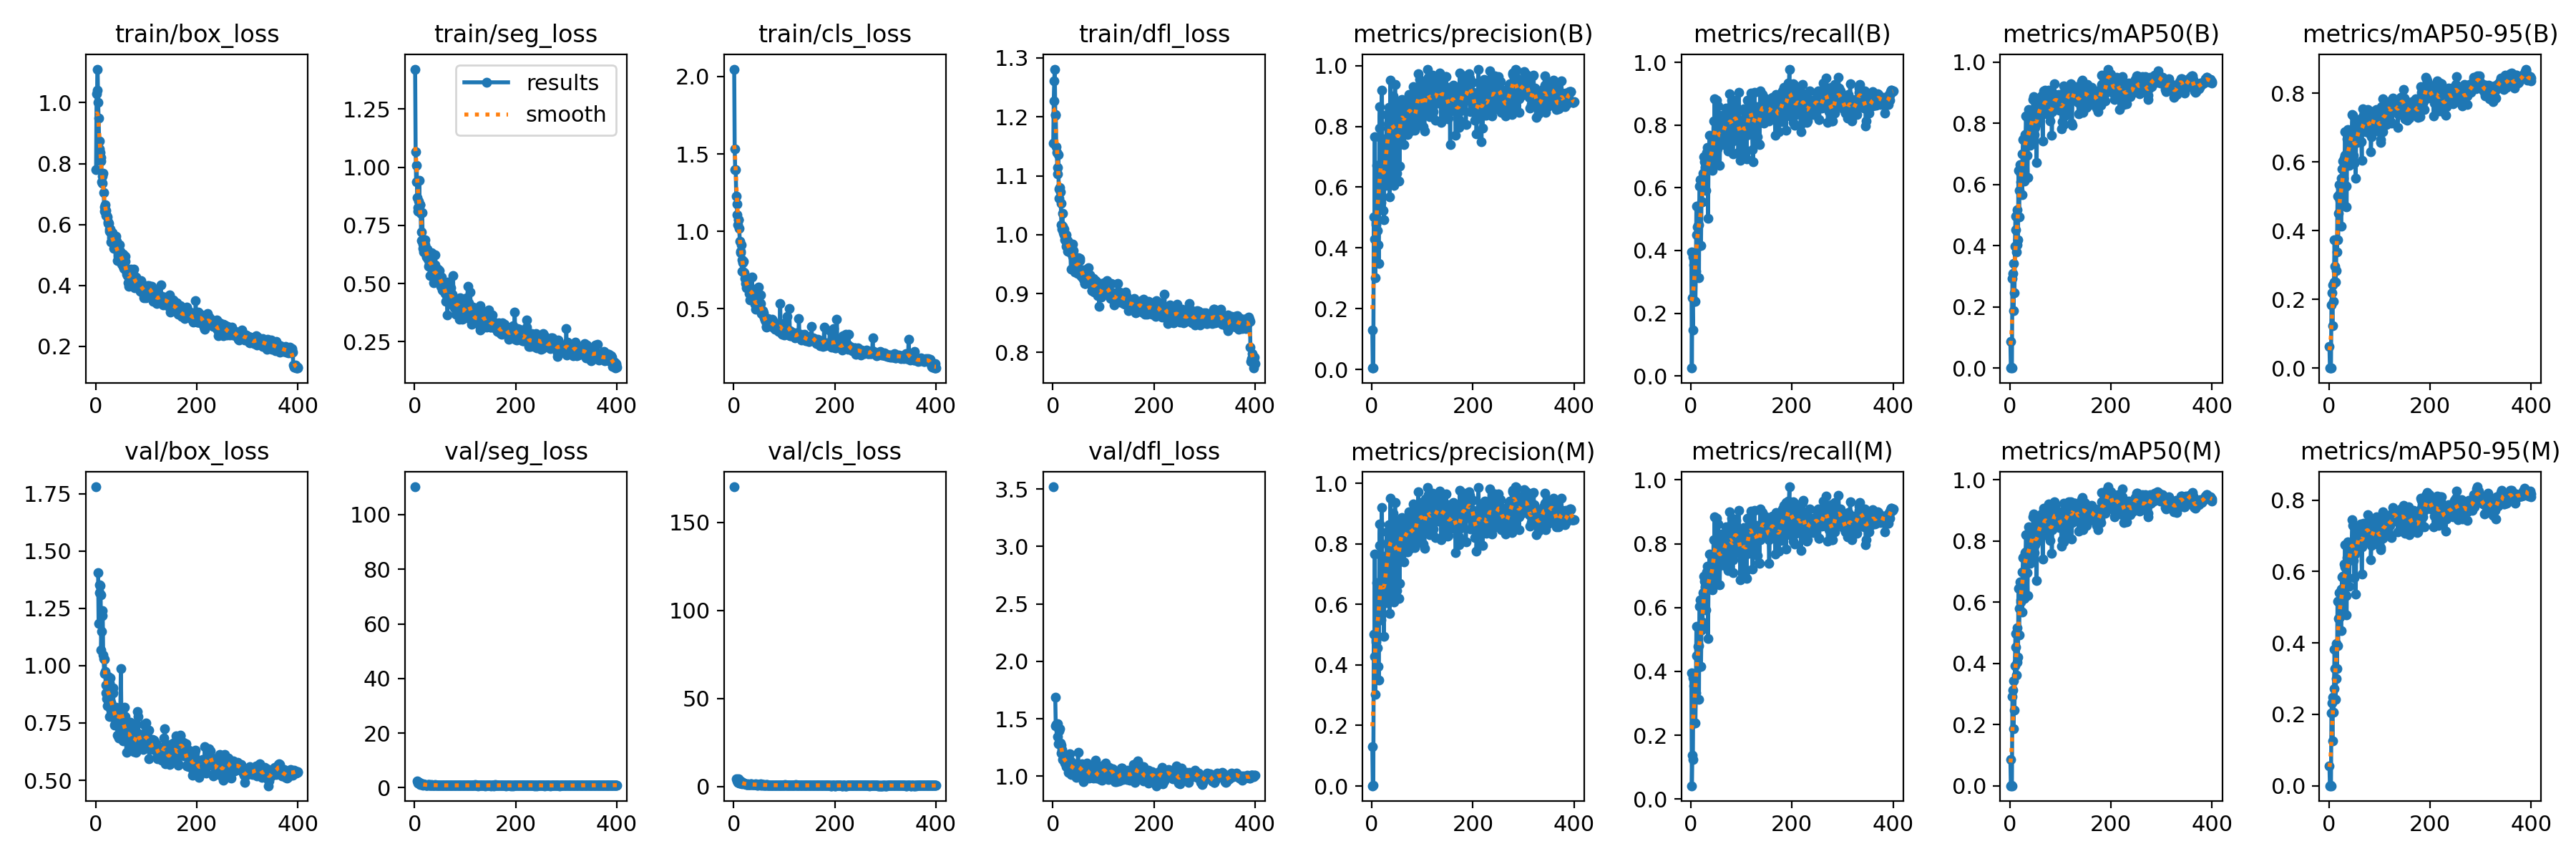

The file beside this chart, header and first rows:
epoch, time, train/box_loss, train/seg_loss, train/cls_loss, train/dfl_loss, metrics/precision(B), metrics/recall(B), metrics/mAP50(B), metrics/mAP50-95(B), metrics/precision(M), metrics/recall(M), metrics/mAP50(M), metrics/mAP50-95(M), val/box_loss, val/seg_loss, val/cls_loss, val/dfl_loss, lr/pg0, lr/pg1, lr/pg2
1, 29.29, 0.7812, 1.422, 2.047, 1.155, 0.1305, 0.3963, 0.08631, 0.06349, 0.1305, 0.3963, 0.08623, 0.05585, 1.78, 110.2, 170.2, 3.519, 0.0005461, 0.0005461, 0.0005461
2, 40.21, 1.03, 1.066, 1.53, 1.227, 0.00493, 0.025, 0.00117, 0.00026, 0.00092, 0.04167, 0.00063, 0.00016, nan, nan, nan, nan, 0.001099, 0.001099, 0.001099
3, 50.83, 1.041, 0.9377, 1.399, 1.261, 0.00505, 0.25, 0.00381, 0.00134, 0.003, 0.1375, 0.00208, 0.00075, nan, nan, nan, nan, 0.001649, 0.001649, 0.001649
4, 61.61, 1.11, 1.008, 1.399, 1.281, 0.5011, 0.1458, 0.00052, 0.00017, 0.5009, 0.125, 0.00042, 0.00014, nan, nan, nan, nan, 0.001655, 0.001655, 0.001655
5, 72.44, 1.001, 0.8708, 1.229, 1.204, 0.4291, 0.3792, 0.2924, 0.1848, 0.4291, 0.3792, 0.2931, 0.2045, 1.404, 2.377, 4.26, 1.688, 0.001651, 0.001651, 0.001651
6, 83.55, 0.9485, 0.8265, 1.175, 1.203, 0.7656, 0.3542, 0.3106, 0.2189, 0.7656, 0.3542, 0.3129, 0.232, 1.182, 1.691, 3.85, 1.436, 0.001646, 0.001646, 0.001646
7, 94.43, 0.8747, 0.812, 1.109, 1.149, 0.3024, 0.2375, 0.1888, 0.1232, 0.3024, 0.2375, 0.1874, 0.1265, 1.318, 1.991, 3.016, 1.452, 0.001642, 0.001642, 0.001642
8, 105, 0.8488, 0.8535, 1.042, 1.14, 0.4758, 0.3583, 0.3426, 0.2413, 0.4758, 0.3583, 0.3424, 0.2474, 1.351, 2.002, 2.267, 1.449, 0.001638, 0.001638, 0.001638
9, 115.9, 0.8378, 0.9438, 1.076, 1.115, 0.4829, 0.2375, 0.2457, 0.1944, 0.4829, 0.2375, 0.2476, 0.2054, 1.348, 1.944, 4.287, 1.458, 0.001634, 0.001634, 0.001634
10, 126.4, 0.8086, 0.8391, 1.073, 1.103, 0.6722, 0.3333, 0.3987, 0.2497, 0.6722, 0.3333, 0.3924, 0.2727, 1.308, 1.669, 2.232, 1.347, 0.00163, 0.00163, 0.00163
11, 137.2, 0.8202, 0.8378, 1.018, 1.136, 0.4574, 0.5417, 0.4975, 0.3734, 0.4574, 0.5417, 0.4975, 0.3828, 1.067, 1.091, 1.83, 1.283, 0.001626, 0.001626, 0.001626
12, 147.9, 0.7405, 0.8027, 0.9383, 1.062, 0.6263, 0.4493, 0.4515, 0.2963, 0.6263, 0.4493, 0.4528, 0.3274, 1.148, 1.314, 2.023, 1.284, 0.001622, 0.001622, 0.001622
13, 158.7, 0.7353, 0.6858, 0.871, 1.077, 0.4111, 0.475, 0.3806, 0.2494, 0.3961, 0.45, 0.3624, 0.2414, 1.219, 1.423, 2.643, 1.392, 0.001617, 0.001617, 0.001617
14, 169.4, 0.7582, 0.7231, 0.8603, 1.08, 0.3497, 0.4792, 0.4034, 0.2846, 0.3497, 0.4792, 0.4034, 0.3006, 1.24, 1.405, 2.919, 1.411, 0.001613, 0.001613, 0.001613
15, 180, 0.7694, 0.8043, 0.9111, 1.073, 0.7951, 0.4812, 0.5167, 0.3734, 0.7951, 0.4812, 0.5167, 0.3973, 1.047, 1.114, 1.803, 1.288, 0.001609, 0.001609, 0.001609
16, 191, 0.7041, 0.6685, 0.8181, 1.053, 0.8652, 0.3125, 0.4207, 0.3385, 0.8652, 0.3125, 0.4207, 0.3283, 1.032, 1.485, 2.069, 1.269, 0.001605, 0.001605, 0.001605
17, 201.5, 0.6572, 0.651, 0.7415, 1.017, 0.6421, 0.6042, 0.6456, 0.5006, 0.6421, 0.6042, 0.6456, 0.5175, 0.9649, 0.9838, 1.349, 1.205, 0.001601, 0.001601, 0.001601
18, 212.4, 0.6435, 0.6349, 0.7962, 1.009, 0.5481, 0.625, 0.4933, 0.3742, 0.5481, 0.625, 0.4933, 0.3922, 1.027, 1.227, 2.097, 1.235, 0.001597, 0.001597, 0.001597
19, 222.8, 0.6641, 0.6715, 0.8076, 1.037, 0.6345, 0.4156, 0.5803, 0.4497, 0.6345, 0.4156, 0.5803, 0.4692, 0.9753, 1.154, 1.682, 1.195, 0.001593, 0.001593, 0.001593
20, 233.2, 0.629, 0.6883, 0.7372, 1.014, 0.9196, 0.4166, 0.6656, 0.5338, 0.9196, 0.4166, 0.6657, 0.5414, 0.9166, 1.115, 1.762, 1.148, 0.001589, 0.001589, 0.001589
21, 244.4, 0.6467, 0.6663, 0.7337, 1.004, 0.6835, 0.5542, 0.6343, 0.4876, 0.6497, 0.5292, 0.6008, 0.4727, 0.8821, 1.122, 1.372, 1.154, 0.001584, 0.001584, 0.001584
22, 255.2, 0.629, 0.6314, 0.6947, 1.01, 0.6143, 0.5542, 0.609, 0.5077, 0.6143, 0.5542, 0.609, 0.5089, 0.8554, 0.9479, 1.484, 1.146, 0.00158, 0.00158, 0.00158
23, 265.8, 0.6245, 0.6182, 0.6989, 0.9998, 0.5239, 0.6231, 0.665, 0.5204, 0.6121, 0.5334, 0.6645, 0.5258, 0.8242, 1.036, 1.425, 1.137, 0.001576, 0.001576, 0.001576
24, 276.4, 0.608, 0.6137, 0.6626, 0.9914, 0.4933, 0.6458, 0.5675, 0.4136, 0.4933, 0.6458, 0.5672, 0.4349, 0.953, 0.959, 1.549, 1.117, 0.001572, 0.001572, 0.001572
25, 287, 0.6033, 0.649, 0.6368, 0.9963, 0.6632, 0.6042, 0.7, 0.5518, 0.6632, 0.6042, 0.7, 0.5507, 0.8854, 1.025, 1.215, 1.14, 0.001568, 0.001568, 0.001568
26, 297.9, 0.6035, 0.6033, 0.6816, 1, 0.7597, 0.6988, 0.7464, 0.5793, 0.7597, 0.6988, 0.7452, 0.5847, 0.9053, 1.132, 1.09, 1.161, 0.001564, 0.001564, 0.001564
27, 308.7, 0.5853, 0.6221, 0.6504, 0.9805, 0.722, 0.6833, 0.7489, 0.6012, 0.722, 0.6833, 0.7491, 0.5868, 0.7788, 1.023, 1.132, 1.08, 0.00156, 0.00156, 0.00156
28, 319.4, 0.5769, 0.5735, 0.6358, 0.9835, 0.6053, 0.6673, 0.6124, 0.4873, 0.6053, 0.6673, 0.6124, 0.4863, 0.9232, 1.088, 1.503, 1.158, 0.001556, 0.001556, 0.001556
29, 329.8, 0.5852, 0.585, 0.6585, 0.99, 0.7245, 0.6625, 0.6949, 0.5525, 0.7245, 0.6625, 0.6944, 0.5454, 0.9457, 1.107, 1.183, 1.171, 0.001551, 0.001551, 0.001551
30, 340.6, 0.5416, 0.5324, 0.623, 0.9715, 0.8399, 0.5917, 0.763, 0.6107, 0.8399, 0.5917, 0.763, 0.6203, 0.8412, 0.8765, 1.114, 1.104, 0.001547, 0.001547, 0.001547
31, 351.6, 0.5702, 0.5938, 0.6003, 0.9869, 0.722, 0.7125, 0.7645, 0.6196, 0.722, 0.7125, 0.7645, 0.6125, 0.8042, 0.8755, 1.118, 1.031, 0.001543, 0.001543, 0.001543
32, 362.4, 0.5564, 0.6036, 0.5562, 0.9772, 0.7538, 0.7286, 0.8241, 0.687, 0.7538, 0.7286, 0.8219, 0.6744, 0.7777, 0.9276, 0.9545, 1.032, 0.001539, 0.001539, 0.001539
33, 373.5, 0.5722, 0.6329, 0.6041, 0.985, 0.8073, 0.6822, 0.7628, 0.6205, 0.8073, 0.6822, 0.7628, 0.6102, 0.7912, 0.9656, 1.21, 1.06, 0.001535, 0.001535, 0.001535
34, 384, 0.5625, 0.6184, 0.6356, 0.9841, 0.8635, 0.5028, 0.6966, 0.5299, 0.8635, 0.5028, 0.6966, 0.5324, 0.9022, 1.078, 1.253, 1.198, 0.001531, 0.001531, 0.001531
35, 394.5, 0.5409, 0.563, 0.5964, 0.9697, 0.5692, 0.6792, 0.622, 0.4692, 0.5692, 0.6792, 0.6226, 0.4782, 0.8795, 0.9878, 1.57, 1.136, 0.001527, 0.001527, 0.001527
36, 404.9, 0.5226, 0.5411, 0.7056, 0.9418, 0.8507, 0.7131, 0.8174, 0.6675, 0.8507, 0.7131, 0.8235, 0.6383, 0.7777, 1.021, 1.026, 1.102, 0.001523, 0.001523, 0.001523
37, 415.2, 0.5354, 0.5399, 0.5597, 0.9759, 0.9507, 0.7675, 0.8462, 0.6939, 0.9507, 0.7675, 0.8462, 0.6837, 0.741, 0.9395, 1.034, 1.017, 0.001518, 0.001518, 0.001518
38, 426.2, 0.5304, 0.5017, 0.5972, 0.9762, 0.7892, 0.675, 0.7453, 0.6207, 0.7892, 0.675, 0.7402, 0.6312, 0.7789, 0.8157, 1.045, 1.085, 0.001514, 0.001514, 0.001514
39, 437.2, 0.5281, 0.5196, 0.5609, 0.963, 0.8672, 0.7338, 0.832, 0.674, 0.8672, 0.7338, 0.832, 0.6579, 0.7475, 0.926, 0.9205, 1.054, 0.00151, 0.00151, 0.00151
40, 447.8, 0.5624, 0.5815, 0.5879, 0.984, 0.7183, 0.7155, 0.7274, 0.5906, 0.7183, 0.7155, 0.7274, 0.5591, 0.8198, 1.047, 1.078, 1.099, 0.001506, 0.001506, 0.001506
41, 458.3, 0.5451, 0.6222, 0.579, 0.9728, 0.7428, 0.6928, 0.7538, 0.6371, 0.7428, 0.6928, 0.7519, 0.637, 0.7898, 0.862, 1.02, 1.097, 0.001502, 0.001502, 0.001502
42, 468.8, 0.5191, 0.5244, 0.5316, 0.9505, 0.9003, 0.6625, 0.8086, 0.6637, 0.9003, 0.6625, 0.8086, 0.6628, 0.7648, 0.9048, 0.9195, 1.068, 0.001498, 0.001498, 0.001498
43, 479.3, 0.4813, 0.5254, 0.4985, 0.9362, 0.8769, 0.6561, 0.8119, 0.6788, 0.8769, 0.6561, 0.8119, 0.6558, 0.6958, 0.8597, 0.9188, 1.035, 0.001494, 0.001494, 0.001494
44, 490, 0.5027, 0.5271, 0.5232, 0.9499, 0.6068, 0.7333, 0.7933, 0.6642, 0.6068, 0.7333, 0.7933, 0.6759, 0.7927, 1.006, 1.368, 1.106, 0.00149, 0.00149, 0.00149
45, 500.3, 0.496, 0.5305, 0.5242, 0.9564, 0.7643, 0.8125, 0.8063, 0.6785, 0.7643, 0.8125, 0.8112, 0.6713, 0.7872, 0.9356, 1.116, 1.057, 0.001485, 0.001485, 0.001485
46, 510.8, 0.5003, 0.5624, 0.5147, 0.9516, 0.9373, 0.7583, 0.8783, 0.7385, 0.9373, 0.7583, 0.8792, 0.745, 0.6838, 0.9801, 0.7478, 0.9898, 0.001481, 0.001481, 0.001481
47, 521.8, 0.5328, 0.5093, 0.5627, 0.9459, 0.7765, 0.885, 0.8878, 0.7345, 0.7765, 0.885, 0.8878, 0.7287, 0.7322, 0.927, 0.6992, 1.065, 0.001477, 0.001477, 0.001477
48, 532.5, 0.4976, 0.5317, 0.5248, 0.9503, 0.8574, 0.6898, 0.7623, 0.6183, 0.8574, 0.6898, 0.7623, 0.6305, 0.8142, 0.8636, 0.9702, 1.048, 0.001473, 0.001473, 0.001473
49, 543.3, 0.5115, 0.5564, 0.639, 0.9341, 0.6452, 0.8792, 0.8051, 0.657, 0.6452, 0.8792, 0.8051, 0.6571, 0.815, 0.8511, 0.9346, 1.03, 0.001469, 0.001469, 0.001469
50, 553.8, 0.4963, 0.5257, 0.5001, 0.9552, 0.799, 0.7235, 0.7871, 0.5966, 0.799, 0.7235, 0.7871, 0.5819, 0.9868, 0.9765, 0.9838, 1.208, 0.001465, 0.001465, 0.001465
51, 564.4, 0.4871, 0.5056, 0.5018, 0.9609, 0.7586, 0.8804, 0.841, 0.6881, 0.7586, 0.8804, 0.841, 0.6809, 0.7854, 0.9246, 0.8508, 1.08, 0.001461, 0.001461, 0.001461
52, 574.9, 0.4707, 0.4885, 0.5377, 0.9427, 0.8744, 0.7379, 0.8153, 0.6575, 0.8744, 0.7379, 0.818, 0.6483, 0.7905, 0.9255, 0.9564, 1.094, 0.001457, 0.001457, 0.001457
53, 585.5, 0.4911, 0.5272, 0.5912, 0.9555, 0.6196, 0.725, 0.6718, 0.5515, 0.6196, 0.725, 0.6718, 0.5356, 0.8005, 0.9658, 1.284, 1.1, 0.001452, 0.001452, 0.001452
54, 595.7, 0.5026, 0.5105, 0.5347, 0.9599, 0.7702, 0.861, 0.8647, 0.715, 0.7702, 0.861, 0.8658, 0.7036, 0.6704, 0.9485, 0.7618, 1.014, 0.001448, 0.001448, 0.001448
55, 606.2, 0.4629, 0.473, 0.4694, 0.9364, 0.6702, 0.7696, 0.8103, 0.6573, 0.6702, 0.7696, 0.8103, 0.6695, 0.6901, 0.9231, 1.216, 1.033, 0.001444, 0.001444, 0.001444
56, 617, 0.4555, 0.4684, 0.4691, 0.9293, 0.878, 0.7981, 0.8748, 0.7008, 0.878, 0.7981, 0.878, 0.7145, 0.7088, 0.9213, 0.6806, 1.058, 0.00144, 0.00144, 0.00144
57, 627.6, 0.4662, 0.4897, 0.465, 0.9374, 0.8645, 0.6708, 0.8042, 0.6592, 0.8645, 0.6708, 0.803, 0.6672, 0.8175, 0.8254, 0.9606, 1.105, 0.001436, 0.001436, 0.001436
58, 638.3, 0.4955, 0.5066, 0.4877, 0.9379, 0.8352, 0.758, 0.8157, 0.662, 0.8352, 0.758, 0.8158, 0.6606, 0.7774, 0.8888, 0.908, 1.107, 0.001432, 0.001432, 0.001432
59, 648.8, 0.4793, 0.5007, 0.4756, 0.9332, 0.8879, 0.7393, 0.8616, 0.7143, 0.8879, 0.7393, 0.8616, 0.7278, 0.7111, 0.7933, 0.7569, 1.042, 0.001428, 0.001428, 0.001428
60, 659.4, 0.4478, 0.4571, 0.4399, 0.9247, 0.8265, 0.8315, 0.8616, 0.7187, 0.8265, 0.8315, 0.8616, 0.7095, 0.7014, 0.9046, 0.8482, 1.022, 0.001424, 0.001424, 0.001424
... 340 more rows
